4-way image classification set "wheat3" from GitHub (dyy603/xulaixiang-Wheat-Disease-Identification); label vocabulary: healthy, leaf rust, powdery mildew, septoria.

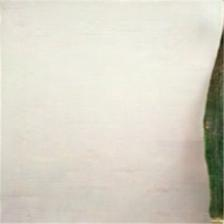
Label: healthy

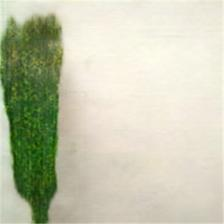
Label: powdery mildew

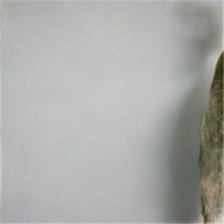
Label: leaf rust

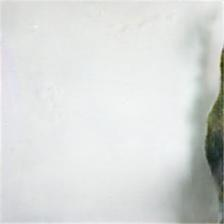
Label: leaf rust

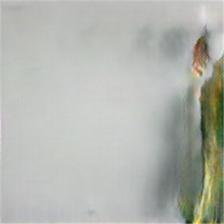
Label: septoria

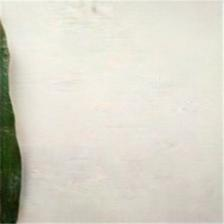
Label: healthy
